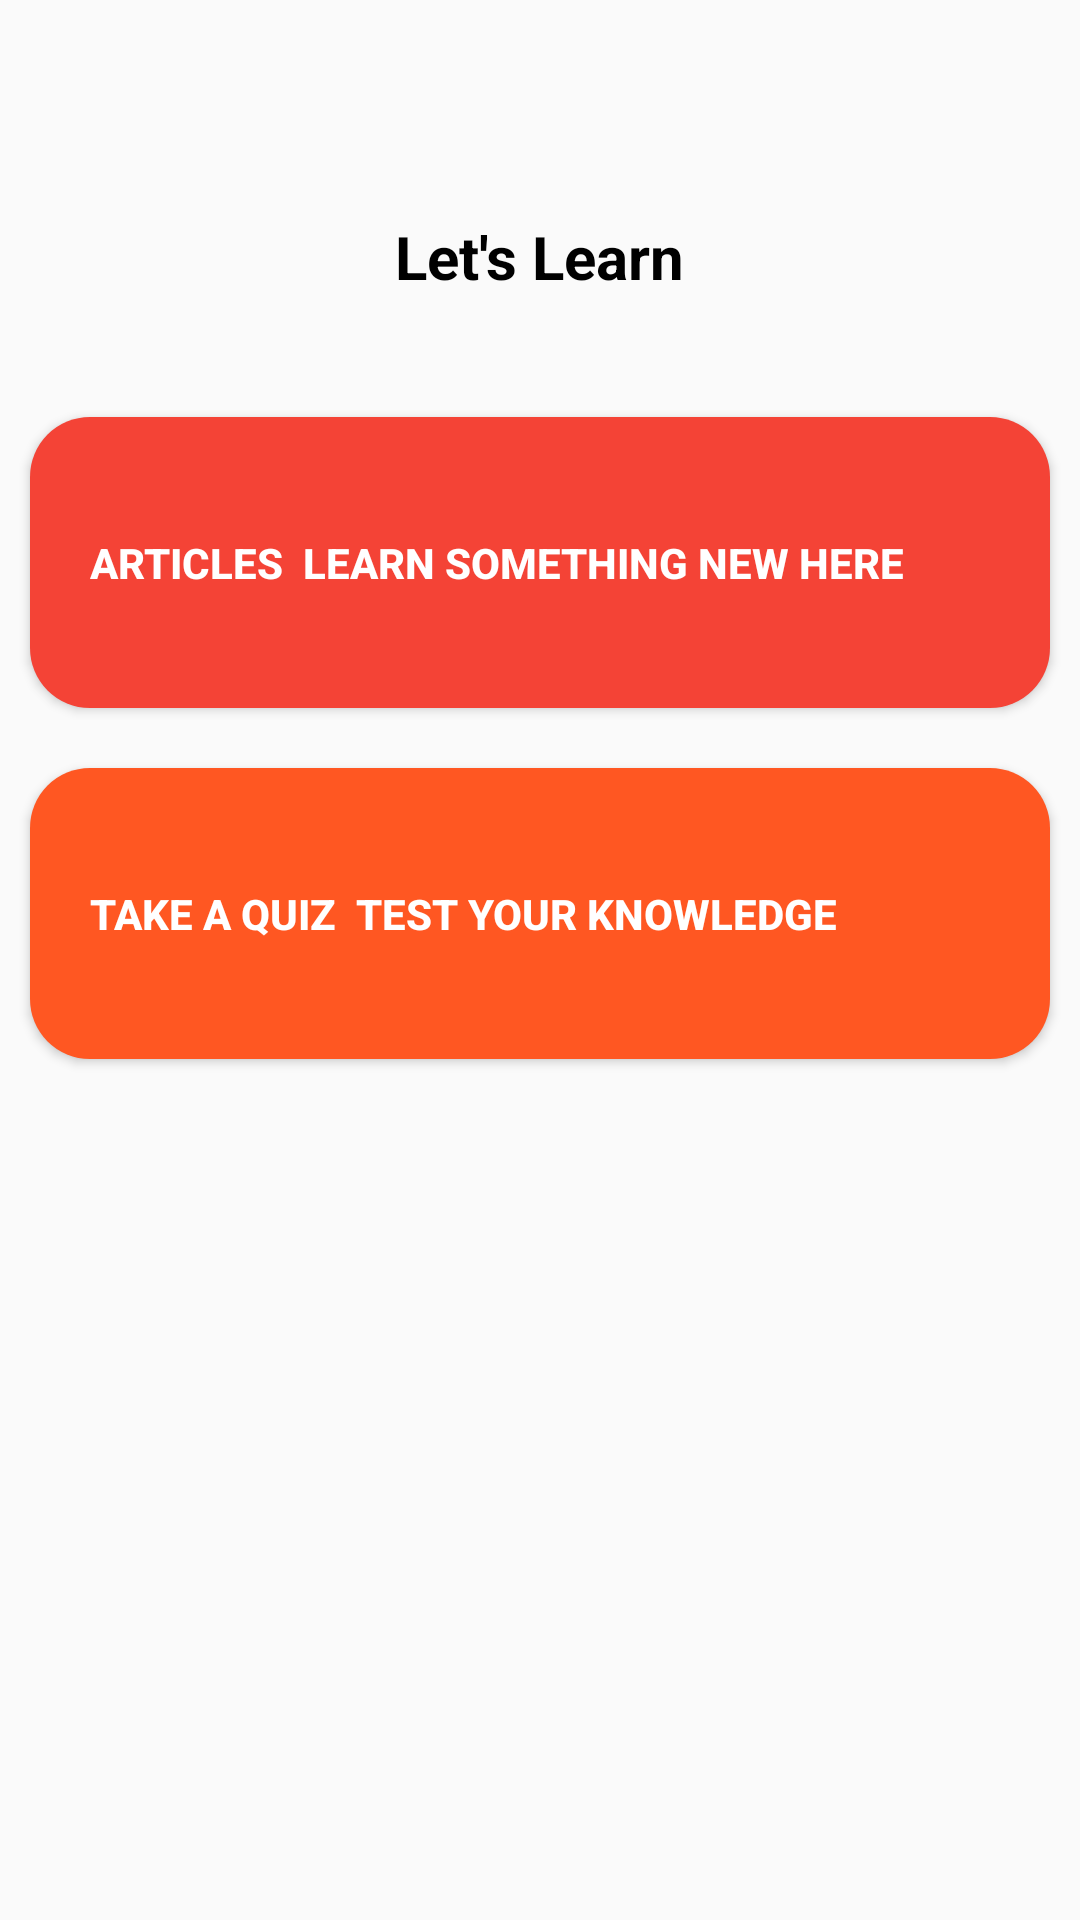

Reconstruct the res/layout file that produces this screen, plus the resources it refers to.
<!-- AndroidManifest.xml: application theme Theme.Design.Light.NoActionBar -->
<!-- res/layout/activity_main.xml -->
<?xml version="1.0" encoding="utf-8"?>
<androidx.constraintlayout.widget.ConstraintLayout xmlns:android="http://schemas.android.com/apk/res/android"
    xmlns:app="http://schemas.android.com/apk/res-auto"
    xmlns:tools="http://schemas.android.com/tools"
    android:layout_width="match_parent"
    android:layout_height="match_parent"
    tools:context=".MainActivity">

    <Button
        android:id="@+id/take_test"
        android:layout_width="340dp"
        android:layout_height="97dp"
        android:layout_marginTop="20dp"
        android:text="@string/btn2"
        android:textColor="@color/white"
        android:textStyle="bold"
        android:textAlignment="textStart"
        android:background="@drawable/test_btn2"
        app:layout_constraintEnd_toEndOf="parent"
        app:layout_constraintStart_toStartOf="parent"
        app:layout_constraintTop_toBottomOf="@+id/read_article" />

    <TextView
        android:id="@+id/textView"
        android:layout_width="wrap_content"
        android:layout_height="wrap_content"
        android:layout_marginTop="16dp"
        android:text="@string/text1"
        android:textColor="@color/black"
        android:textSize="20sp"
        android:textStyle="bold"
        app:layout_constraintBottom_toBottomOf="parent"
        app:layout_constraintLeft_toLeftOf="parent"
        app:layout_constraintRight_toRightOf="parent"
        app:layout_constraintTop_toBottomOf="@+id/imageView"
        app:layout_constraintVertical_bias="0.007" />

    <ImageView
        android:id="@+id/imageView"
        android:layout_width="wrap_content"
        android:layout_height="wrap_content"
        android:contentDescription="@string/learn"
        app:layout_constraintBottom_toBottomOf="parent"
        app:layout_constraintEnd_toEndOf="parent"
        app:layout_constraintHorizontal_bias="0.512"
        app:layout_constraintStart_toStartOf="parent"
        app:layout_constraintTop_toTopOf="parent"
        app:layout_constraintVertical_bias="0.082"
        tools:srcCompat="@tools:sample/avatars" />

    <Button
        android:id="@+id/read_article"
        android:layout_width="340dp"
        android:layout_height="97dp"
        android:layout_marginTop="40dp"
        android:background="@drawable/test_btn"
        android:text="@string/btn1"
        android:textAlignment="textStart"
        android:textColor="@color/white"
        android:textStyle="bold"
        app:layout_constraintEnd_toEndOf="parent"
        app:layout_constraintStart_toStartOf="parent"
        app:layout_constraintTop_toBottomOf="@+id/textView" />

    <ImageView
        android:id="@+id/imageView2"
        android:layout_width="wrap_content"
        android:layout_height="wrap_content"
        android:layout_marginTop="28dp"
        android:contentDescription="@string/learn"
        app:layout_constraintBottom_toBottomOf="parent"
        app:layout_constraintEnd_toEndOf="parent"
        app:layout_constraintHorizontal_bias="0.498"
        app:layout_constraintStart_toStartOf="parent"
        app:layout_constraintTop_toBottomOf="@+id/take_test"
        app:layout_constraintVertical_bias="0.256"
        tools:srcCompat="@tools:sample/avatars" />

</androidx.constraintlayout.widget.ConstraintLayout>
<!-- resources referenced by this layout -->
<resources>
  <color name="black">#FF000000</color>
  <color name="white">#FFFFFFFF</color>
  <!-- drawable test_btn (drawable) -->
  <?xml version="1.0" encoding="utf-8"?>
  <selector xmlns:android="http://schemas.android.com/apk/res/android">
  <item>
      <shape android:shape="rectangle" android:padding="10dp">
          <corners android:radius="20dp"/>
          <solid android:color="@color/red"/>
          <padding android:left="20dp"/>
      </shape>
  </item>
  </selector>
  <!-- drawable test_btn2 (drawable) -->
  <?xml version="1.0" encoding="utf-8"?>
  <selector xmlns:android="http://schemas.android.com/apk/res/android">
      <item>
          <shape android:shape="rectangle" android:padding="10dp">
              <corners android:radius="20dp"/>
              <solid android:color="@color/orange"/>
              <padding android:left="20dp"/>
          </shape>
      </item>
  </selector>
  <string name="btn1">Articles
        <br /><br />  Learn something new here</string>
  <string name="btn2">Take a Quiz
         <br /><br /> Test your knowledge</string>
  <string name="learn">learn</string>
  <string name="text1">Let\'s Learn</string>
  <color name="red">#F44336</color>
  <color name="orange">#FF5722</color>
</resources>
